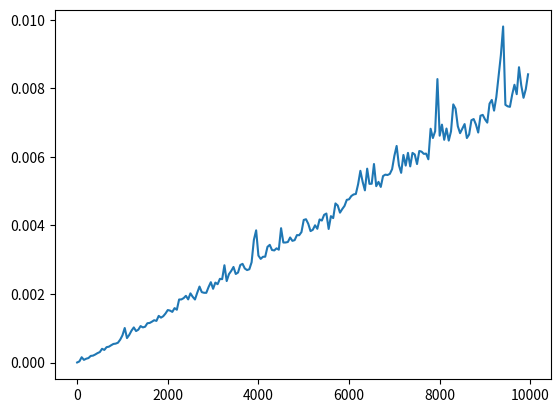

Write Python code to recreate this figure.
# [redacted]
import time
import matplotlib.pyplot as plt
import random as ra
import sys

sys.setrecursionlimit(1000000)

def quick(data):
    if len(data) <= 1:
        return data

    pivot = data[0]
    left, right, same = [], [], 0

    for i in data:
        if i < pivot:
            left.append(i)
        elif i > pivot:
            right.append(i)
        else:
            same += 1

    left = quick(left)
    right = quick(right)
    return left + [pivot] * same + right


result = []
x = list(range(0, 10000, 50))
for i in x:
    data = ra.sample(range(10000), i)
    start = time.perf_counter()
    quick(data)
    end = time.perf_counter()
    result.append(end - start)


fig = plt.figure()
plt.plot(x, result)
plt.draw()
plt.show()
